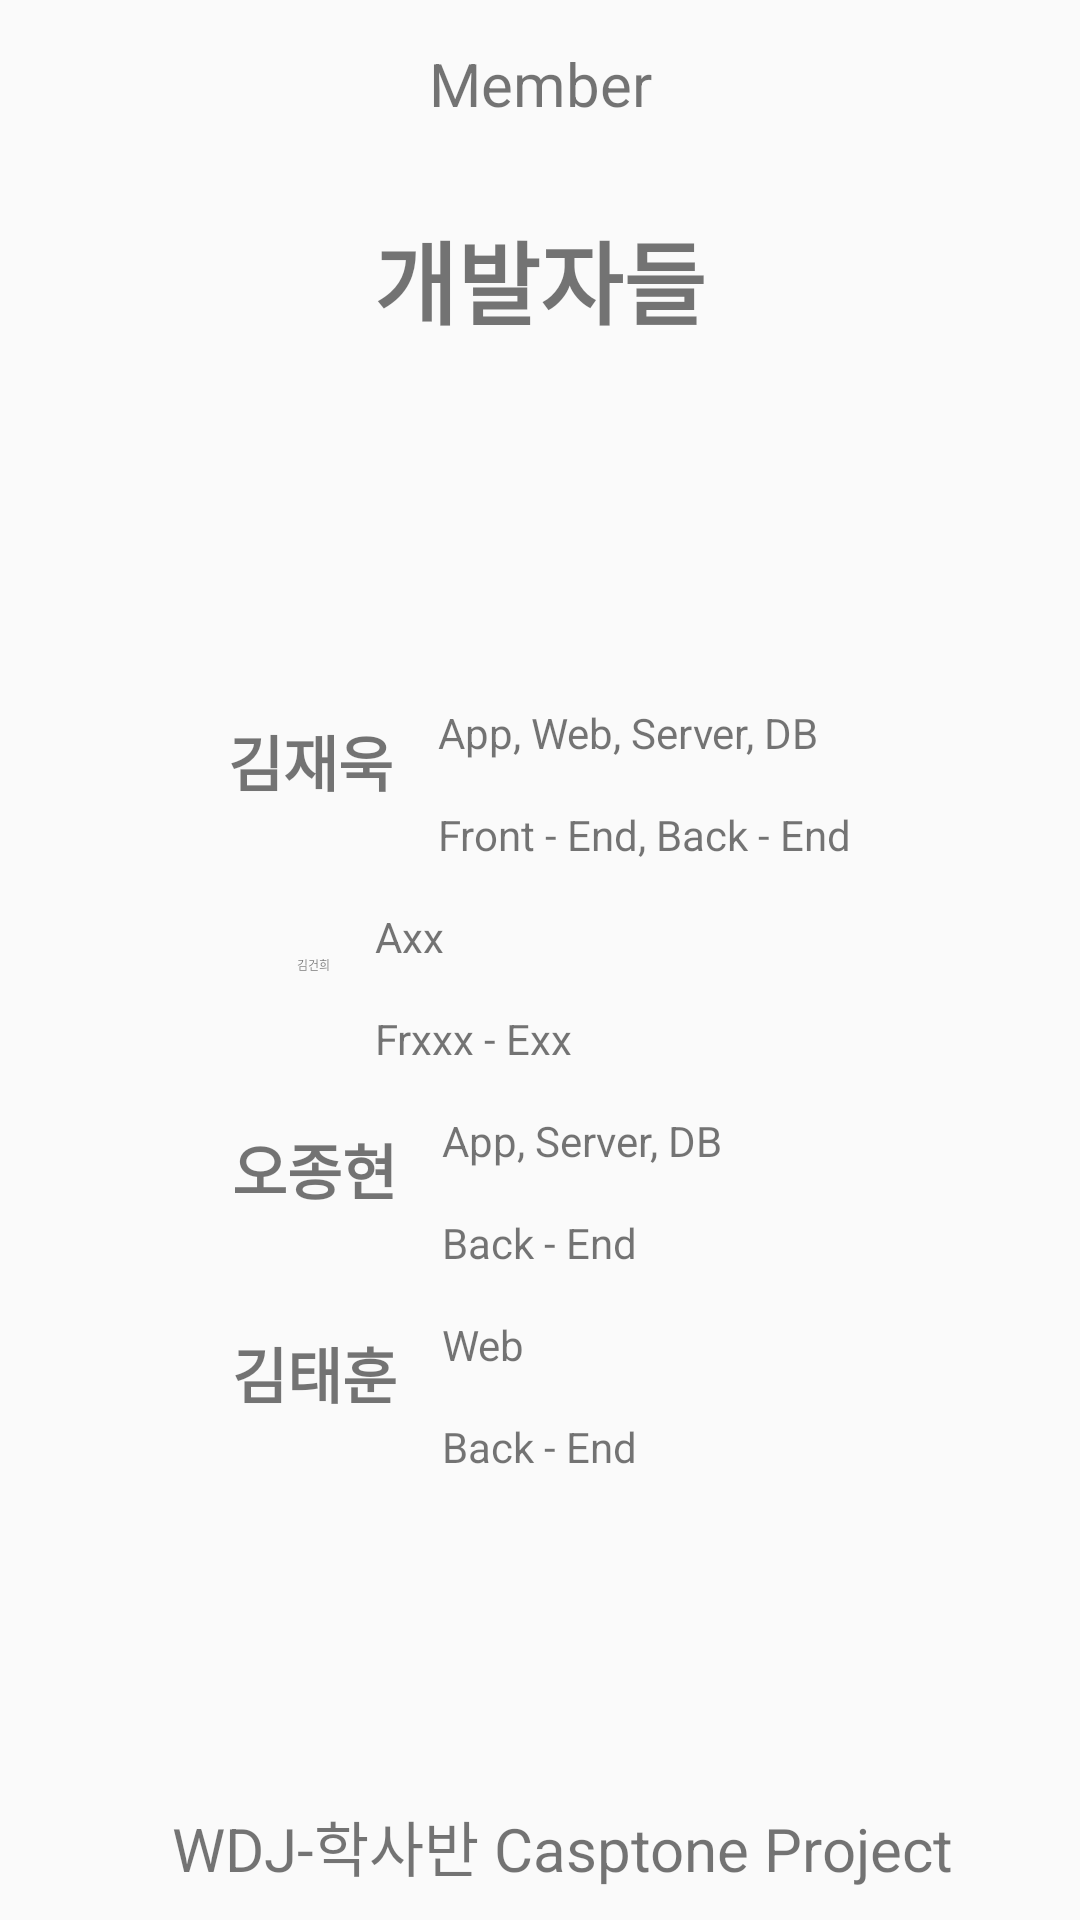

The Android layout XML behind this screen, and the referenced resources:
<!-- AndroidManifest.xml: application theme AppTheme -->
<!-- res/layout/activity_member.xml -->
<?xml version="1.0" encoding="utf-8"?>
<LinearLayout android:layout_width="match_parent"
    android:layout_height="match_parent"
    xmlns:app="http://schemas.android.com/apk/res-auto"
    android:orientation="vertical"
    xmlns:tools="http://schemas.android.com/tools"

    xmlns:android="http://schemas.android.com/apk/res/android"
    android:gravity="center">

    <androidx.appcompat.widget.Toolbar
        app:layout_constraintTop_toTopOf="parent"
        android:id="@+id/toolbar"
        android:layout_width="match_parent"
        android:layout_height="wrap_content"
        >

        <TextView
            android:id="@+id/tooltext2"
            android:layout_width="wrap_content"
            android:layout_height="wrap_content"
            android:layout_gravity="center"
            android:textSize="20dp"
            android:text="Member"

            >

        </TextView>

    </androidx.appcompat.widget.Toolbar>

    <TextView
        android:id="@+id/textView124"
        android:layout_width="wrap_content"
        android:layout_height="wrap_content"
        android:text="개발자들"
        android:textSize="30dp"
        android:textStyle="bold"
        android:layout_marginTop="15dp"
        />

    <LinearLayout
        android:layout_width="wrap_content"
        android:layout_height="wrap_content"
        android:orientation="horizontal"
        android:gravity="center"
        tools:ignore="MissingConstraints"
        android:layout_marginTop="105dp">

        <TextView
            android:id="@+id/textView12"
            android:layout_width="wrap_content"
            android:layout_height="wrap_content"
            android:text="김재욱"
            android:textSize="20dp"
            android:textStyle="bold"
            />

    <LinearLayout
        android:layout_width="wrap_content"
        android:layout_height="wrap_content"
        android:orientation="vertical"
        tools:ignore="MissingConstraints"
        android:layout_marginLeft="15dp"
        >

    <TextView
        android:id="@+id/textView13"
        android:layout_width="wrap_content"
        android:layout_height="wrap_content"
        android:text="App, Web, Server, DB"
        android:layout_marginTop="15dp"
        />

        <TextView
            android:id="@+id/textView111"
            android:layout_width="wrap_content"
            android:layout_height="wrap_content"
            android:text="Front - End, Back - End"
            android:layout_marginTop="15dp"
            />
    </LinearLayout>

    </LinearLayout>

    <LinearLayout
        android:layout_width="wrap_content"
        android:layout_height="wrap_content"
        android:orientation="horizontal"
        android:gravity="center"
        tools:ignore="MissingConstraints"
        >

        <TextView
            android:id="@+id/textView123"
            android:layout_width="wrap_content"
            android:layout_height="wrap_content"
            android:text="김건희"
            android:textSize="4dp"
            />

        <LinearLayout
            android:layout_width="wrap_content"
            android:layout_height="wrap_content"
            android:orientation="vertical"
            tools:ignore="MissingConstraints"
            android:layout_marginLeft="15dp"
            >

            <TextView
                android:id="@+id/textView133"
                android:layout_width="wrap_content"
                android:layout_height="wrap_content"
                android:text="Axx"
                android:layout_marginTop="15dp"
                />

            <TextView
                android:id="@+id/textView1113"
                android:layout_width="wrap_content"
                android:layout_height="wrap_content"
                android:text="Frxxx - Exx                     "
                android:layout_marginTop="15dp"
                />
        </LinearLayout>

    </LinearLayout>

    <LinearLayout
        android:layout_width="wrap_content"
        android:layout_height="wrap_content"
        android:orientation="horizontal"
        android:gravity="center"
        tools:ignore="MissingConstraints"

        >

        <TextView
            android:id="@+id/textView122"
            android:layout_width="wrap_content"
            android:layout_height="wrap_content"
            android:text="오종현"
            android:textSize="20dp"
            android:textStyle="bold"
            />

        <LinearLayout
            android:layout_width="wrap_content"
            android:layout_height="wrap_content"
            android:orientation="vertical"
            tools:ignore="MissingConstraints"
            android:layout_marginLeft="15dp"
            >

            <TextView
                android:id="@+id/textView132"
                android:layout_width="wrap_content"
                android:layout_height="wrap_content"
                android:text="App, Server, DB"
                android:layout_marginTop="15dp"
                />

            <TextView
                android:id="@+id/textView1112"
                android:layout_width="wrap_content"
                android:layout_height="wrap_content"
                android:text="Back - End                     "
                android:layout_marginTop="15dp"
                />
        </LinearLayout>

    </LinearLayout>

    <LinearLayout
        android:layout_width="wrap_content"
        android:layout_height="wrap_content"
        android:orientation="horizontal"
        android:gravity="center"
        tools:ignore="MissingConstraints"

        >

        <TextView
            android:id="@+id/textView121"
            android:layout_width="wrap_content"
            android:layout_height="wrap_content"
            android:text="김태훈"
            android:textSize="20dp"
            android:textStyle="bold"
            />

        <LinearLayout
            android:layout_width="wrap_content"
            android:layout_height="wrap_content"
            android:orientation="vertical"
            tools:ignore="MissingConstraints"
            android:layout_marginLeft="15dp"
            >

            <TextView
                android:id="@+id/textView131"
                android:layout_width="wrap_content"
                android:layout_height="wrap_content"
                android:text="Web "
                android:layout_marginTop="15dp"
                />

            <TextView
                android:id="@+id/textView1111"
                android:layout_width="wrap_content"
                android:layout_height="wrap_content"
                android:text="Back - End                     "
                android:layout_marginTop="15dp"
                />
        </LinearLayout>

    </LinearLayout>

    <LinearLayout
        android:layout_width="match_parent"
        android:layout_height="match_parent"
        android:orientation="vertical"
        android:gravity="bottom"
        tools:ignore="MissingConstraints"
        >

        <TextView
            android:id="@+id/textView11"
            android:gravity="center"
            android:layout_width="match_parent"
            android:layout_height="wrap_content"
            android:text="WDJ-학사반 Casptone Project"
            tools:ignore="MissingConstraints"
            android:autoLink="web"
            android:textSize="20dp"
            android:layout_marginBottom="10dp"
            android:layout_marginLeft="15dp"
            />
    </LinearLayout>


</LinearLayout>
<!-- resources referenced by this layout -->
<resources>
  <style name="AppTheme" parent="Theme.AppCompat.Light.NoActionBar">
          
          <item name="colorPrimary">@color/colorPrimary</item>
          <item name="colorPrimaryDark">@color/colorPrimaryDark</item>
          <item name="colorAccent">@color/colorAccent</item>
  
          
  
      </style>
  <!-- not gathered from this repository: default colours our renderer supplied (Android Studio template values) -->
  <color name="colorPrimary">#FF6200EE</color>
  <color name="colorPrimaryDark">#FF3700B3</color>
  <color name="colorAccent">#FF03DAC5</color>
</resources>
